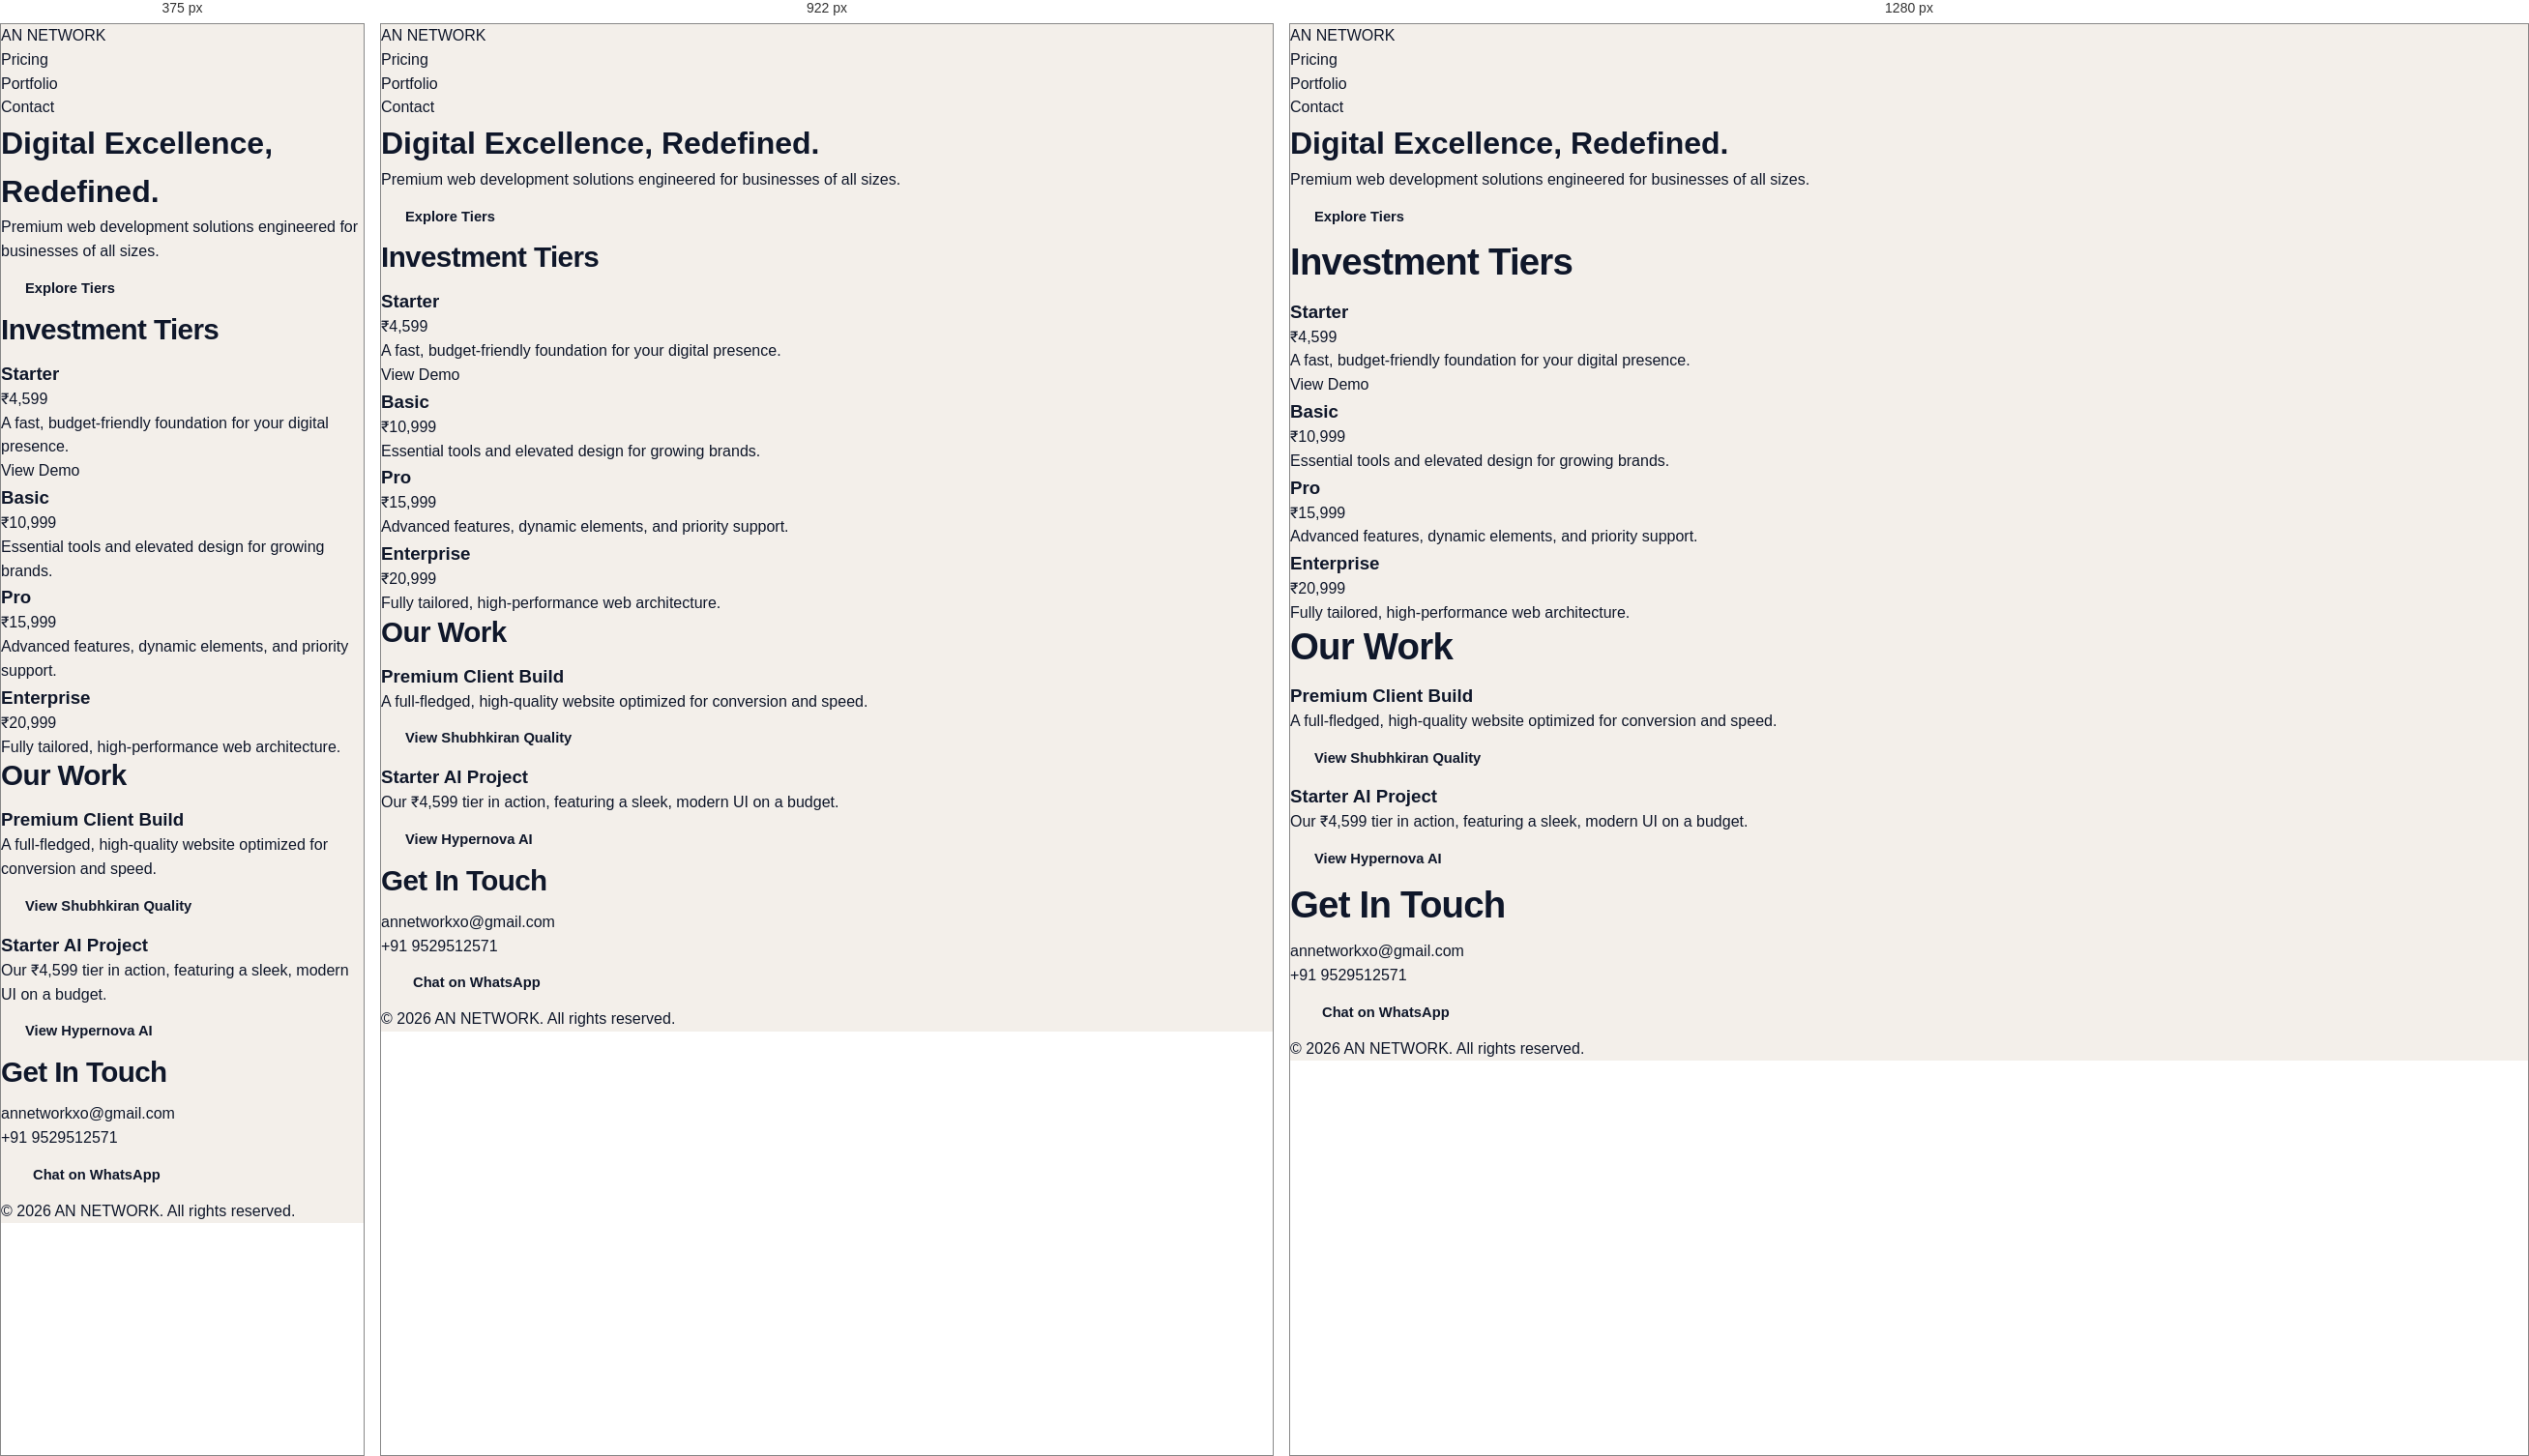
Rendered at 375 px, 922 px and 1280 px, left to right.

<!-- file: index.html -->
<!DOCTYPE html>
<html lang="en">
<head>
    <meta charset="UTF-8">
    <meta name="viewport" content="width=device-width, initial-scale=1.0">
    <title>AN NETWORK | Premium Web Solutions</title>
    <link rel="stylesheet" href="style.css">
    <link rel="stylesheet" href="https://cdnjs.cloudflare.com/ajax/libs/font-awesome/6.4.0/css/all.min.css">
</head>
<body>
    <!-- Liquid Glass Ambient Orbs -->
    <div class="glass-orb orb-1"></div>
    <div class="glass-orb orb-2"></div>

    <!-- Navigation -->
    <nav class="glass-nav">
        <div class="logo">AN NETWORK</div>
        <ul class="nav-links">
            <li><a href="#services">Pricing</a></li>
            <li><a href="#portfolio">Portfolio</a></li>
            <li><a href="#contact">Contact</a></li>
        </ul>
    </nav>

    <!-- Hero Section -->
    <header class="hero glass-panel" id="home">
        <h1>Digital Excellence, Redefined.</h1>
        <p>Premium web development solutions engineered for businesses of all sizes.</p>
        <a href="#services" class="btn primary-btn">Explore Tiers</a>
    </header>

    <!-- Pricing Section -->
    <section id="services">
        <h2 class="section-title">Investment Tiers</h2>
        <div class="pricing-grid">
            <div class="glass-card pricing-card">
                <h3>Starter</h3>
                <p class="price">₹4,599</p>
                <p class="desc">A fast, budget-friendly foundation for your digital presence.</p>
                <a href="https://avixvvv.github.io/hypernova-ai/" target="_blank" class="demo-link">View Demo</a>
            </div>
            <div class="glass-card pricing-card">
                <h3>Basic</h3>
                <p class="price">₹10,999</p>
                <p class="desc">Essential tools and elevated design for growing brands.</p>
            </div>
            <div class="glass-card pricing-card featured">
                <h3>Pro</h3>
                <p class="price">₹15,999</p>
                <p class="desc">Advanced features, dynamic elements, and priority support.</p>
            </div>
            <div class="glass-card pricing-card">
                <h3>Enterprise</h3>
                <p class="price">₹20,999</p>
                <p class="desc">Fully tailored, high-performance web architecture.</p>
            </div>
        </div>
    </section>

    <!-- Portfolio Section -->
    <section id="portfolio">
        <h2 class="section-title">Our Work</h2>
        <div class="portfolio-grid">
            <div class="glass-card portfolio-card">
                <h3>Premium Client Build</h3>
                <p>A full-fledged, high-quality website optimized for conversion and speed.</p>
                <a href="https://shubhkiranquality.com" target="_blank" class="btn secondary-btn">View Shubhkiran Quality</a>
            </div>
            <div class="glass-card portfolio-card">
                <h3>Starter AI Project</h3>
                <p>Our ₹4,599 tier in action, featuring a sleek, modern UI on a budget.</p>
                <a href="https://avixvvv.github.io/hypernova-ai/" target="_blank" class="btn secondary-btn">View Hypernova AI</a>
            </div>
        </div>
    </section>

    <!-- Contact Section -->
    <section id="contact">
        <h2 class="section-title">Get In Touch</h2>
        <div class="contact-container glass-card">
            <div class="contact-info">
                <p><i class="fas fa-envelope"></i> annetworkxo@gmail.com</p>
                <p><i class="fas fa-phone"></i> +91 9529512571</p>
            </div>
            <a href="https://wa.me/919529512571" target="_blank" class="btn whatsapp-btn">
                <i class="fab fa-whatsapp"></i> Chat on WhatsApp
            </a>
        </div>
    </section>

    <footer class="glass-footer">
        <p>&copy; 2026 AN NETWORK. All rights reserved.</p>
    </footer>

    <script src="script.js"></script>
</body>
</html>

/* @media block from style.css */
@media (max-width: 1024px) {
  .cycle-grid-5 {
    grid-template-columns: repeat(2, 1fr);
  }
  .steps-grid-4,
  .metrics-grid,
  .clients-logo-grid,
  .standards-grid {
    grid-template-columns: repeat(2, 1fr);
  }
  .tiers-grid-3,
  .pinnacle-spotlight-grid,
  .hero-grid,
  .split-header,
  .about-grid,
  .contact-grid {
    grid-template-columns: 1fr;
    gap: 28px;
  }
}

/* @media block from style.css */
@media (max-width: 820px) {
  .desktop-nav,
  .btn-header-cta {
    display: none;
  }
  .mobile-menu-toggle {
    display: inline-flex;
  }
  .hero-section {
    padding: 32px 0 40px;
  }
  .hero-title {
    font-size: 2.65rem;
  }
  .hero-ctas {
    flex-direction: column;
    align-items: flex-start;
  }
  .pinnacle-spotlight {
    padding: 32px 24px;
  }
  .cycle-grid-5,
  .steps-grid-4,
  .metrics-grid,
  .standards-grid,
  .gallery-grid,
  .form-row {
    grid-template-columns: 1fr;
  }
  .clients-logo-grid {
    grid-template-columns: repeat(2, 1fr);
  }
}